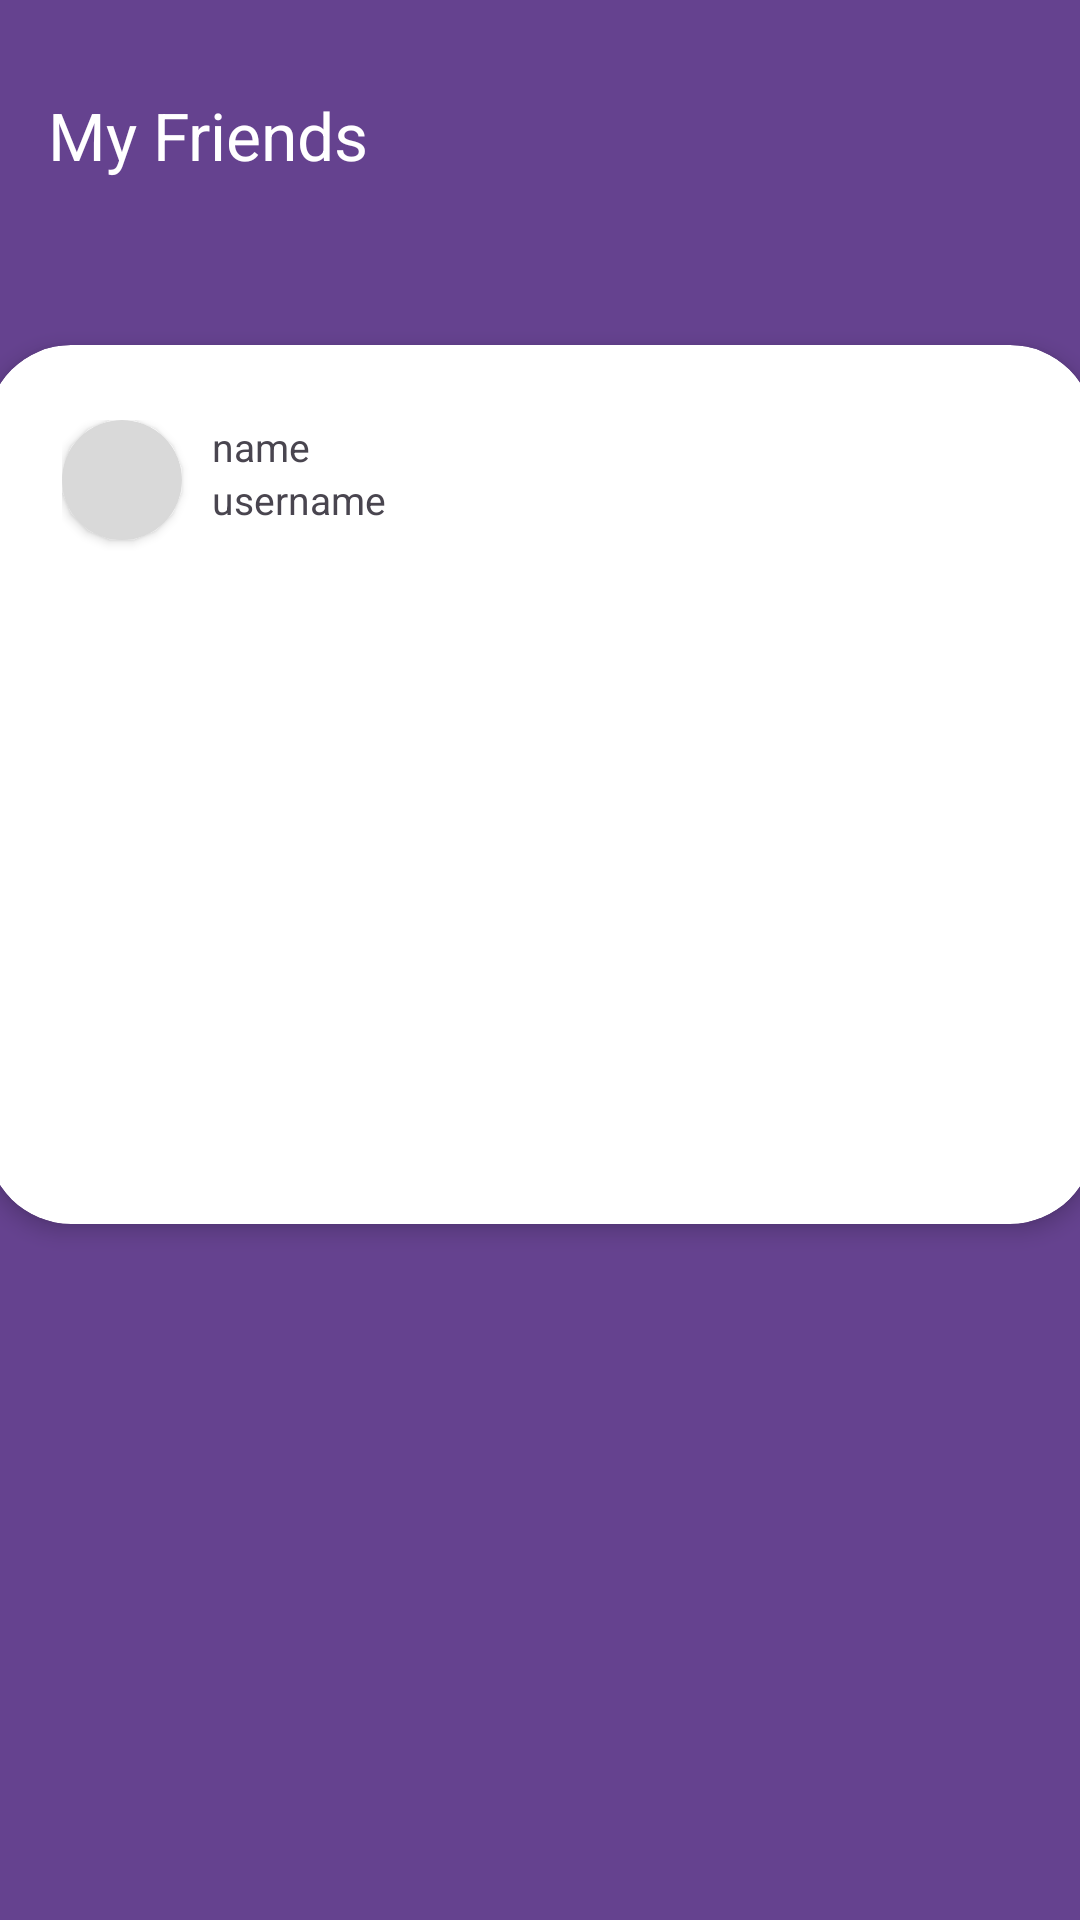

Write the Android layout XML for this screen, with the resource values it uses.
<!-- AndroidManifest.xml: application theme Theme.PeeK -->
<!-- res/layout/activity_freinds.xml -->
<?xml version="1.0" encoding="utf-8"?>
<androidx.constraintlayout.widget.ConstraintLayout xmlns:android="http://schemas.android.com/apk/res/android"
    xmlns:app="http://schemas.android.com/apk/res-auto"
    xmlns:tools="http://schemas.android.com/tools"
    android:id="@+id/main"
    android:orientation="vertical"
    android:layout_width="match_parent"
    android:layout_height="match_parent"
    tools:context=".FriendsActivity">

    <androidx.appcompat.widget.Toolbar
        android:id="@+id/toolbar"
        android:layout_width="0dp"
        android:layout_height="90dp"
        android:background="#65428F"
        app:layout_constraintBottom_toTopOf="@id/body"
        app:layout_constraintEnd_toEndOf="parent"
        app:layout_constraintHorizontal_bias="0.0"
        app:layout_constraintStart_toStartOf="parent"
        app:layout_constraintTop_toTopOf="parent"
        app:title="My Friends"
        app:titleTextColor="@android:color/white" />

    <TextView
        android:id="@+id/body"
        android:layout_width="0dp"
        android:layout_height="0dp"
        android:background="#65428F"
        android:gravity="center"
        android:textSize="18sp"
        app:layout_constraintBottom_toBottomOf="parent"
        app:layout_constraintEnd_toEndOf="parent"
        app:layout_constraintHorizontal_bias="0.0"
        app:layout_constraintStart_toStartOf="parent"
        app:layout_constraintTop_toBottomOf="@id/toolbar" />

    <androidx.cardview.widget.CardView
        android:layout_marginTop="25dp"
        android:layout_width="369dp"
        android:layout_height="293dp"
        app:cardCornerRadius="28dp"
        app:cardElevation="4dp"
        app:contentPadding="25dp"
        app:layout_constraintEnd_toEndOf="parent"
        app:layout_constraintStart_toStartOf="parent"
        app:layout_constraintTop_toBottomOf="@+id/toolbar">

        <androidx.cardview.widget.CardView
            android:layout_width="40dp"
            android:layout_height="40dp"
            app:cardBackgroundColor="#D9D9D9"
            app:cardCornerRadius="100dp" />

        <LinearLayout
            android:layout_width="match_parent"
            android:layout_height="223dp"
            android:orientation="vertical">

            <TextView
                android:id="@+id/textViewName"
                android:layout_width="wrap_content"
                android:layout_height="wrap_content"
                android:layout_marginStart="50dp"
                android:text="name"
                android:textSize="13sp" />

            <TextView
                android:id="@+id/textViewUsername"
                android:layout_width="wrap_content"
                android:layout_height="wrap_content"
                android:layout_marginStart="50dp"
                android:text="username"
                android:textSize="13sp" />

            <ImageView
                android:id="@+id/imageView2"
                android:layout_width="match_parent"
                android:layout_height="163dp"
                android:layout_marginTop="25dp"
                android:contentDescription="collection image"
                android:gravity="center"
                android:scaleType="fitXY"
                tools:src="@tools:sample/avatars" />

            <ImageButton
                android:id="@+id/imageButton"
                android:layout_width="100dp"
                android:layout_height="100dp"
                android:src="@drawable/ic_star_outline"
                android:background="#FF0000"
                android:contentDescription="Favorite Icon" />
        </LinearLayout>

    </androidx.cardview.widget.CardView>

</androidx.constraintlayout.widget.ConstraintLayout>
<!-- resources referenced by this layout -->
<resources>
  <style name="Theme.PeeK" parent="Base.Theme.PeeK">
          <item name="android:windowBackground">#FFFFFF</item>
      </style>
  <style name="Base.Theme.PeeK" parent="Theme.Material3.DayNight.NoActionBar">
          
          
      </style>
</resources>
